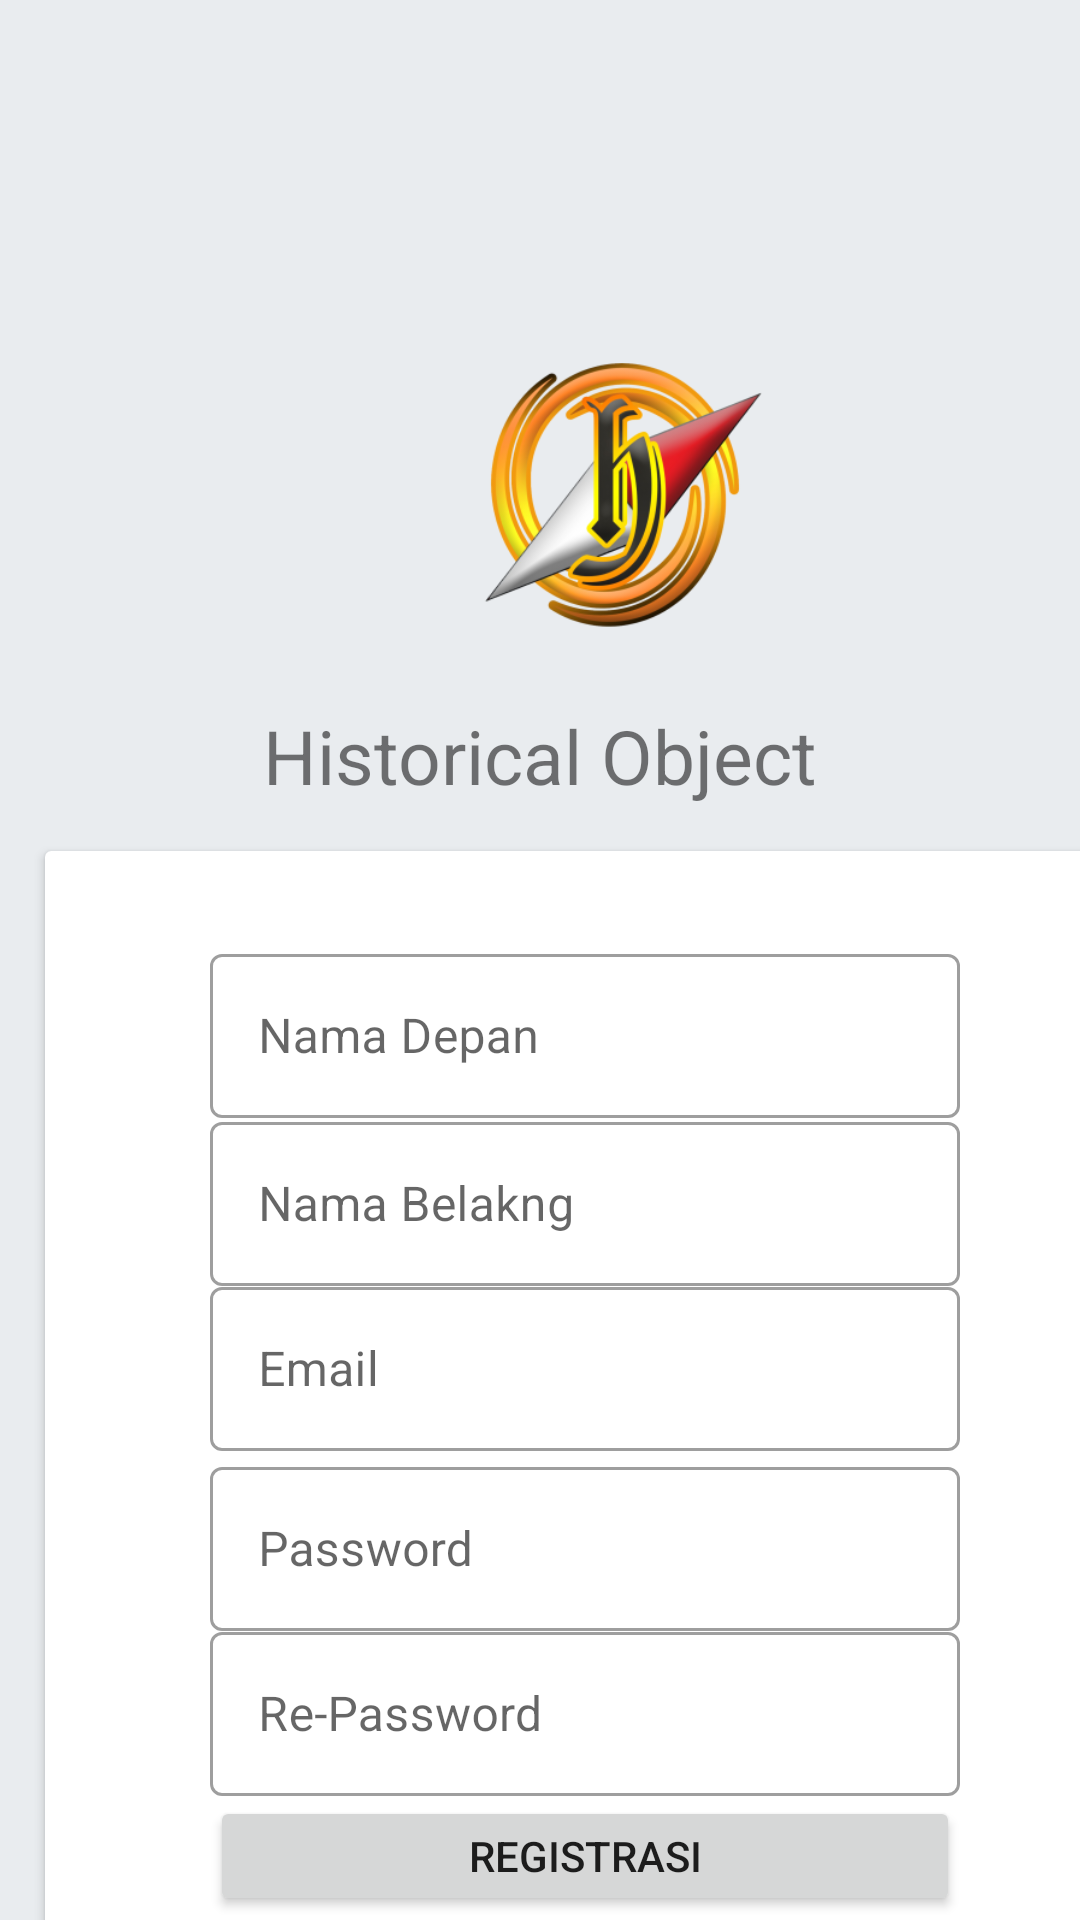

The Android layout XML behind this screen, and the referenced resources:
<!-- AndroidManifest.xml: application theme Theme.HO -->
<!-- res/layout/activity_registrasi.xml -->
<?xml version="1.0" encoding="utf-8"?>
<LinearLayout xmlns:android="http://schemas.android.com/apk/res/android"
    xmlns:app="http://schemas.android.com/apk/res-auto"
    xmlns:tools="http://schemas.android.com/tools"
    android:layout_width="match_parent"
    android:layout_height="match_parent"
    android:orientation="vertical"
    android:background="#e9ecef"
    tools:context=".RegistrasiActivity">

    <ImageView
        android:layout_marginTop="105dp"
        android:layout_marginLeft="15dp"
        android:layout_marginRight="10dp"
        android:layout_width="380dp"
        android:layout_height="130dp"
        android:src="@mipmap/ic_logo_background"
        />

    <TextView
        android:layout_width="match_parent"
        android:layout_height="wrap_content"
        android:text="@string/Logo_HO"
        android:gravity="center"
        android:textSize="25dp"
        />

    <androidx.cardview.widget.CardView

        android:layout_marginTop="12dp"
        android:layout_margin="15dp"
        android:layout_width="360dp"
        android:layout_height="380dp"
        >
        <RelativeLayout
            android:layout_width="match_parent"
            android:layout_height="match_parent"
            android:layout_margin="15dp"
            android:paddingLeft="40dp"
            android:paddingRight="40dp"
            >
            <com.google.android.material.textfield.TextInputLayout
                style="@style/Widget.MaterialComponents.TextInputLayout.OutlinedBox"
                android:layout_width="match_parent"
                android:layout_height="60dp"
                android:layout_marginTop="14dp"
                android:hint="Nama Depan">

                
                <com.google.android.material.textfield.TextInputEditText
                    android:id="@+id/edtnamadepan"
                    android:layout_width="match_parent"
                    android:layout_height="wrap_content"
                    android:inputType="text"/>

            </com.google.android.material.textfield.TextInputLayout>

            <com.google.android.material.textfield.TextInputLayout
                style="@style/Widget.MaterialComponents.TextInputLayout.OutlinedBox"
                android:layout_width="match_parent"
                android:layout_height="60dp"
                android:layout_marginTop="70dp"
                android:hint="Nama Belakng">

                
                <com.google.android.material.textfield.TextInputEditText
                    android:id="@+id/edtnamabelakang"
                    android:layout_width="match_parent"
                    android:layout_height="wrap_content"
                    android:inputType="text"
                    />

            </com.google.android.material.textfield.TextInputLayout>


            <com.google.android.material.textfield.TextInputLayout
                style="@style/Widget.MaterialComponents.TextInputLayout.OutlinedBox"
                android:layout_width="match_parent"
                android:layout_height="60dp"
                android:layout_marginTop="125dp"
                android:hint="Email">

                
                <com.google.android.material.textfield.TextInputEditText
                    android:id="@+id/edtemail"
                    android:layout_width="match_parent"
                    android:layout_height="wrap_content"
                    android:inputType="textEmailAddress"
                    />

            </com.google.android.material.textfield.TextInputLayout>

            <com.google.android.material.textfield.TextInputLayout
                style="@style/Widget.MaterialComponents.TextInputLayout.OutlinedBox"
                android:layout_width="match_parent"
                android:layout_height="60dp"
                android:layout_marginTop="185dp"
                android:hint="Password">

                
                <com.google.android.material.textfield.TextInputEditText
                    android:id="@+id/edtpassword"
                    android:layout_width="match_parent"
                    android:layout_height="wrap_content"
                    android:inputType="textPassword"
                    />

            </com.google.android.material.textfield.TextInputLayout>

            <com.google.android.material.textfield.TextInputLayout
                style="@style/Widget.MaterialComponents.TextInputLayout.OutlinedBox"
                android:layout_width="match_parent"
                android:layout_height="60dp"
                android:layout_marginTop="240dp"
                android:hint="Re-Password">

                
                <com.google.android.material.textfield.TextInputEditText
                    android:id="@+id/edtrepassword"
                    android:layout_width="match_parent"
                    android:layout_height="wrap_content"
                    android:inputType="textPassword"
                    />

            </com.google.android.material.textfield.TextInputLayout>
            <ProgressBar
                android:id="@+id/loading"
                android:layout_width="match_parent"
                android:visibility="gone"
                android:layout_height="wrap_content"
                android:layout_marginTop="150dp"
                />

            <Button
                android:id="@+id/btn_regist"
                android:layout_width="match_parent"
                android:layout_marginTop="300dp"
                android:layout_height="40dp"
                android:text="Registrasi"
                android:gravity="center"
                />


        </RelativeLayout>


    </androidx.cardview.widget.CardView>
</LinearLayout>
<!-- resources referenced by this layout -->
<resources>
  <!-- mipmap ic_logo_background: png bitmap (mipmap-hdpi, 26120 bytes) -->
  <string name="Logo_HO">Historical Object</string>
  <style name="Theme.HO" parent="Theme.MaterialComponents.DayNight.DarkActionBar">
          
          <item name="colorPrimary">@color/purple_500</item>
          <item name="colorPrimaryVariant">@color/purple_700</item>
          <item name="colorOnPrimary">@color/white</item>
          
          <item name="colorSecondary">@color/teal_200</item>
          <item name="colorSecondaryVariant">@color/teal_700</item>
          <item name="colorOnSecondary">@color/black</item>
          
          <item name="android:statusBarColor" tools:targetApi="l">?attr/colorPrimaryVariant</item>
          
      </style>
  <!-- not gathered from this repository: default colours our renderer supplied (Android Studio template values) -->
  <color name="purple_500">#FF6200EE</color>
  <color name="purple_700">#FF3700B3</color>
  <color name="teal_200">#FF03DAC5</color>
  <color name="teal_700">#FF018786</color>
  <color name="black">#FF000000</color>
  <color name="white">#FFFFFFFF</color>
</resources>
